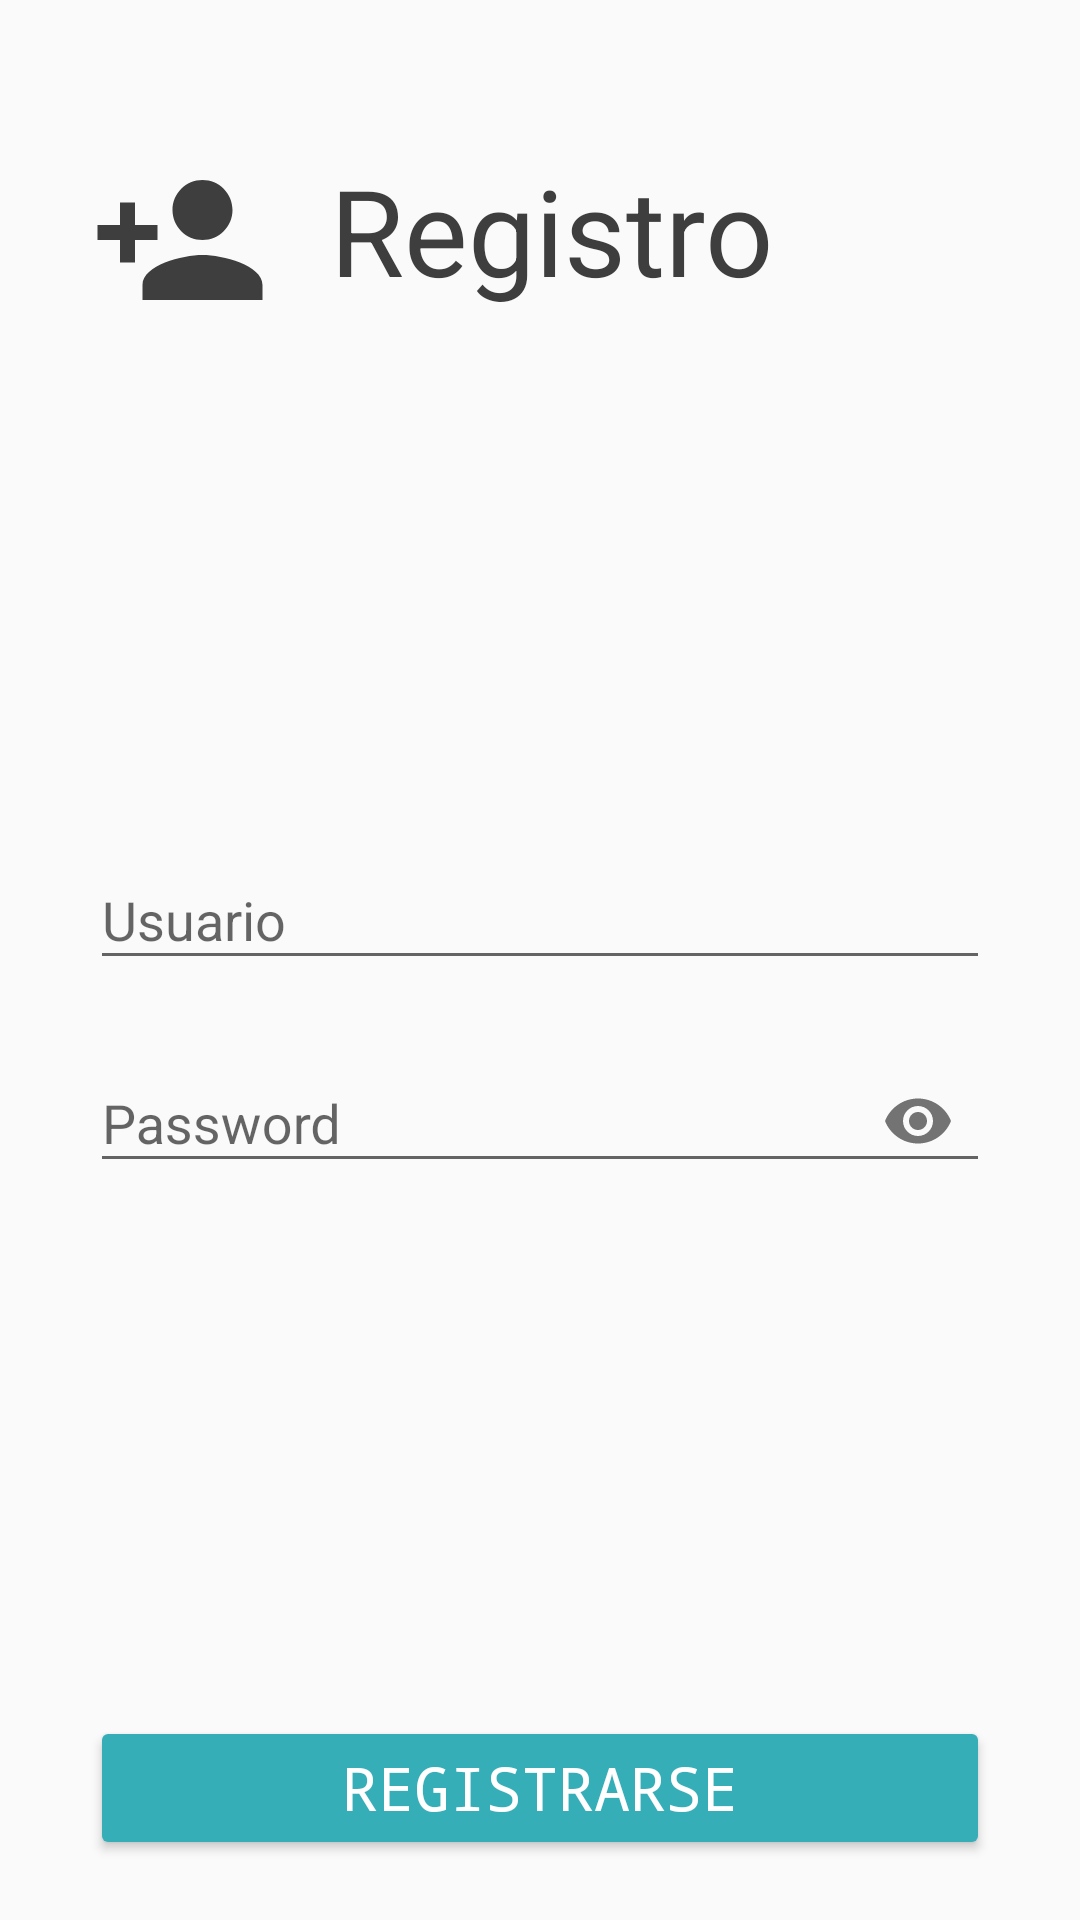

Here is an Android app screen rendered from its layout file. Give the layout XML and the strings, colors and styles it references.
<!-- AndroidManifest.xml: application theme AppTheme -->
<!-- res/layout/activity_register.xml -->
<?xml version="1.0" encoding="utf-8"?>
<RelativeLayout xmlns:android="http://schemas.android.com/apk/res/android"
    xmlns:app="http://schemas.android.com/apk/res-auto"
    xmlns:tools="http://schemas.android.com/tools"
    android:layout_width="match_parent"
    android:layout_height="match_parent"
    android:gravity="center_horizontal"
    android:orientation="vertical"
    android:paddingLeft="30dp"
    android:paddingRight="30dp"
    tools:context=".RegisterActivity">

    <LinearLayout
        android:id="@+id/titulo_wrapper"
        android:layout_width="match_parent"
        android:layout_height="wrap_content"
        android:layout_marginTop="50dp"
        android:orientation="horizontal">

        <ImageView
            android:layout_width="60dp"
            android:layout_height="60dp"
            android:layout_marginEnd="20dp"
            android:src="@drawable/ic_person_add_black_24dp" />

        <TextView
            android:id="@+id/titulo"
            android:layout_width="wrap_content"
            android:layout_height="wrap_content"
            android:text="@string/registro_tittle"
            android:textColor="@color/colorText"
            android:textSize="40sp" />

    </LinearLayout>

    <LinearLayout
        android:layout_width="match_parent"
        android:layout_height="match_parent"
        android:layout_above="@+id/register_wrapper"
        android:layout_below="@+id/titulo_wrapper"
        android:gravity="center"
        android:orientation="vertical">

        <android.support.design.widget.TextInputLayout
            android:id="@+id/usuarioLayout"
            android:layout_width="match_parent"
            android:layout_height="wrap_content">

            <android.support.design.widget.TextInputEditText
                android:id="@+id/usuario"
                android:layout_width="match_parent"
                android:layout_height="wrap_content"
                android:hint="@string/hint_user"
                android:inputType="text" />
        </android.support.design.widget.TextInputLayout>

        <android.support.design.widget.TextInputLayout
            android:id="@+id/passwordLayout"
            android:layout_width="match_parent"
            android:layout_height="wrap_content"
            android:layout_marginTop="12dp"
            app:passwordToggleEnabled="true">

            <android.support.design.widget.TextInputEditText
                android:id="@+id/password"
                android:layout_width="match_parent"
                android:layout_height="wrap_content"
                android:hint="@string/hint_password"
                android:inputType="textPassword" />
        </android.support.design.widget.TextInputLayout>

    </LinearLayout>

    <RelativeLayout
        android:id="@+id/register_wrapper"
        android:layout_width="match_parent"
        android:layout_height="wrap_content"
        android:layout_marginBottom="20dp"
        android:layout_marginTop="10dp"
        android:layout_alignParentBottom="true">

        <Button
            android:id="@+id/register"
            style="@style/Widget.AppCompat.Button.Colored"
            android:layout_width="match_parent"
            android:layout_height="wrap_content"
            android:fontFamily="monospace"
            android:text="@string/register_button"
            android:textAlignment="center"
            android:textSize="20sp"
            android:elevation="2dp"/>

        <ProgressBar
            android:id="@+id/loading"
            android:theme="@style/Progressbar.White"
            android:layout_width="wrap_content"
            android:layout_height="30dp"
            android:indeterminate="true"
            android:translationZ="2dp"
            android:visibility="invisible"
            android:layout_centerVertical="true"
            android:layout_alignEnd="@id/register"
            />

    </RelativeLayout>

</RelativeLayout>
<!-- resources referenced by this layout -->
<resources>
  <color name="colorText">#3e3e3e</color>
  <!-- drawable ic_person_add_black_24dp (drawable) -->
  <vector xmlns:android="http://schemas.android.com/apk/res/android"
          android:width="24dp"
          android:height="24dp"
          android:viewportWidth="24.0"
          android:viewportHeight="24.0">
      <path
          android:fillColor="#3e3e3e"
          android:pathData="M15,12c2.21,0 4,-1.79 4,-4s-1.79,-4 -4,-4 -4,1.79 -4,4 1.79,4 4,4zM6,10L6,7L4,7v3L1,10v2h3v3h2v-3h3v-2L6,10zM15,14c-2.67,0 -8,1.34 -8,4v2h16v-2c0,-2.66 -5.33,-4 -8,-4z"/>
  </vector>
  <string name="hint_password">Password</string>
  <string name="hint_user">Usuario</string>
  <string name="register_button">Registrarse</string>
  <string name="registro_tittle">Registro</string>
  <style name="Progressbar.White" parent="AppTheme">
          <item name="colorControlActivated">#ffffff</item>
      </style>
  <style name="AppTheme" parent="Theme.AppCompat.Light.NoActionBar">
          
          <item name="colorPrimary">@android:color/holo_blue_light</item>
          <item name="colorPrimaryDark">@android:color/holo_blue_dark</item>
          <item name="colorAccent">@color/colorAccent</item>
      </style>
  <color name="colorAccent">#36aeb8</color>
</resources>
